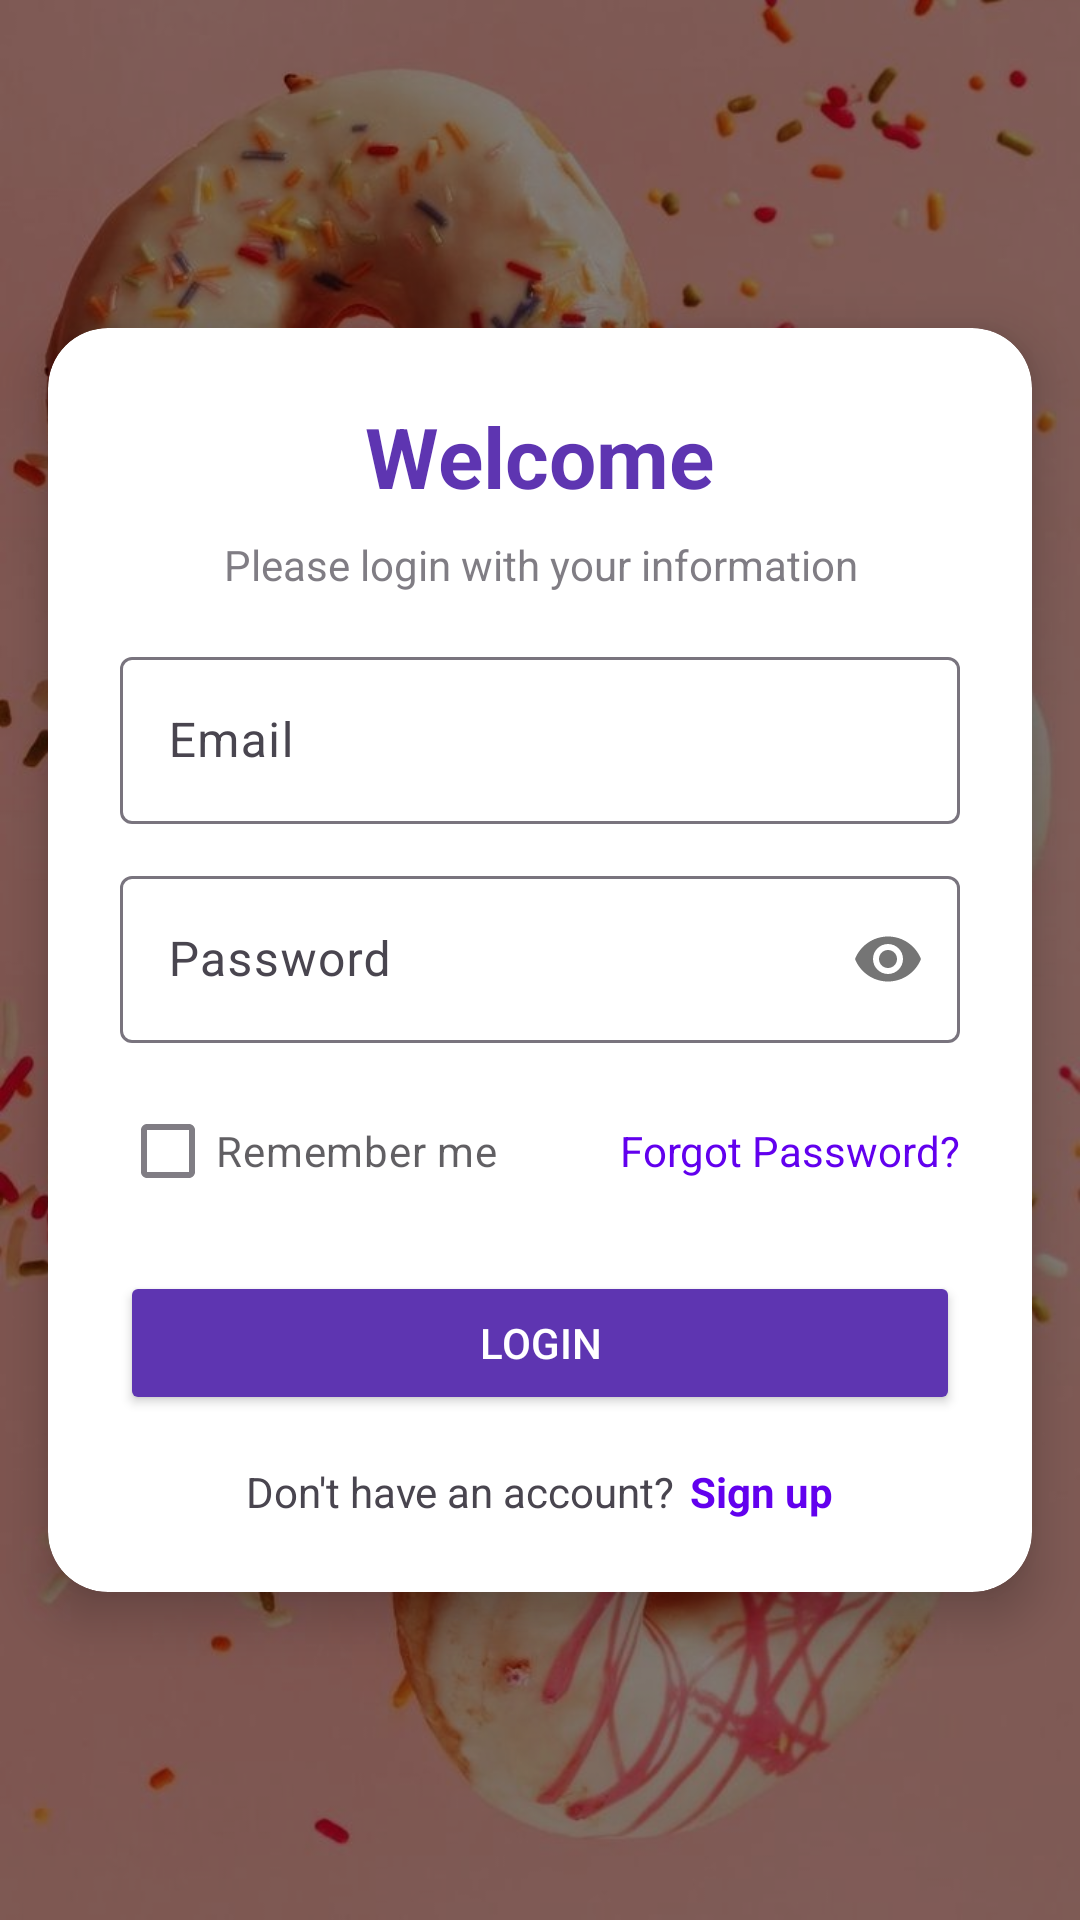

Produce the Android XML layout that renders to this screen, including the resource entries it uses.
<!-- AndroidManifest.xml: application theme Theme.BakeryHub -->
<!-- res/layout/activity_main.xml -->
<?xml version="1.0" encoding="utf-8"?>
<RelativeLayout xmlns:android="http://schemas.android.com/apk/res/android"
    xmlns:app="http://schemas.android.com/apk/res-auto"
    xmlns:tools="http://schemas.android.com/tools"
    android:id="@+id/main"
    android:layout_width="match_parent"
    android:layout_height="match_parent"
    android:background="@drawable/login_bg"
    tools:context=".MainActivity">


    <RelativeLayout
        android:layout_width="match_parent"
        android:layout_height="match_parent"
        android:alpha="0.6"
        android:background="#bf000000" />


    <androidx.cardview.widget.CardView
        android:layout_width="match_parent"
        android:layout_height="wrap_content"
        app:cardElevation="10dp"
        app:cardCornerRadius="20dp"
        android:layout_centerInParent="true"
        android:layout_margin="16dp"
        app:cardBackgroundColor="@color/white">

        <LinearLayout
            android:layout_width="match_parent"
            android:layout_height="wrap_content"
            android:orientation="vertical"
            android:padding="24dp">


            <TextView
                android:layout_width="wrap_content"
                android:layout_height="wrap_content"
                android:text="Welcome"
                android:textColor="#5e35b1"
                android:textSize="28sp"
                android:textStyle="bold"
                android:gravity="center"
                android:layout_gravity="center_horizontal" />


            <TextView
                android:layout_width="wrap_content"
                android:layout_height="wrap_content"
                android:text="Please login with your information"
                android:alpha="0.7"
                android:textSize="14sp"
                android:layout_marginTop="8dp"
                android:gravity="center"
                android:layout_gravity="center_horizontal" />


            <View
                android:layout_width="match_parent"
                android:layout_height="16dp" />


            <com.google.android.material.textfield.TextInputLayout
                android:layout_width="match_parent"
                android:layout_height="wrap_content"
                android:layout_marginBottom="12dp">
                <com.google.android.material.textfield.TextInputEditText
                    android:id="@+id/et_login_mail"
                    android:layout_width="match_parent"
                    android:layout_height="wrap_content"
                    android:hint="Email"
                    android:inputType="textEmailAddress"
                    android:minHeight="48dp" />
            </com.google.android.material.textfield.TextInputLayout>


            <com.google.android.material.textfield.TextInputLayout
                android:layout_width="match_parent"
                android:layout_height="wrap_content"
                android:layout_marginBottom="12dp"
                app:passwordToggleEnabled="true">
                <com.google.android.material.textfield.TextInputEditText
                    android:id="@+id/et_login_password"
                    android:layout_width="match_parent"
                    android:layout_height="wrap_content"
                    android:hint="Password"
                    android:paddingEnd="40dp"
                    android:paddingRight="40dp"
                    android:clipToPadding="false"
                    android:inputType="textPassword"
                    android:minHeight="48dp" />
            </com.google.android.material.textfield.TextInputLayout>


            <RelativeLayout
                android:layout_width="match_parent"
                android:layout_height="wrap_content"
                android:layout_marginBottom="16dp">

                <CheckBox
                    android:id="@+id/remember_me_checkbox"
                    android:layout_width="wrap_content"
                    android:layout_height="wrap_content"
                    android:text="Remember me"
                    android:alpha="0.7" />

                <TextView
                    android:layout_width="wrap_content"
                    android:layout_height="wrap_content"
                    android:text="Forgot Password?"
                    android:layout_alignParentEnd="true"
                    android:layout_centerVertical="true"
                    android:textColor="#6200EE"
                    android:textSize="14sp"
                    android:clickable="true"
                    android:focusable="true" />
            </RelativeLayout>


            <Button
                android:id="@+id/btn_login"
                android:layout_width="match_parent"
                android:layout_height="wrap_content"
                android:text="Login"
                android:textColor="#FFFFFF"
                android:backgroundTint="#5e35b1"
                android:layout_marginBottom="16dp"
                android:padding="12dp" />


            <LinearLayout
                android:layout_width="match_parent"
                android:layout_height="wrap_content"
                android:gravity="center"
                android:orientation="horizontal">

                <TextView
                    android:layout_width="wrap_content"
                    android:layout_height="wrap_content"
                    android:text="Don't have an account?"
                    android:textSize="14sp" />

                <TextView
                    android:id="@+id/signInText"
                    android:layout_width="wrap_content"
                    android:layout_height="wrap_content"
                    android:layout_marginStart="5dp"
                    android:text="Sign up"
                    android:textStyle="bold"
                    android:textSize="14sp"
                    android:textColor="#6200EE"
                    android:clickable="true"
                    android:focusable="true" />
            </LinearLayout>
        </LinearLayout>
    </androidx.cardview.widget.CardView>
</RelativeLayout>
<!-- resources referenced by this layout -->
<resources>
  <!-- drawable login_bg: jpeg bitmap (drawable, 99813 bytes) -->
  <style name="Theme.BakeryHub" parent="Base.Theme.BakeryHub" />
  <style name="Base.Theme.BakeryHub" parent="Theme.Material3.DayNight.NoActionBar">
          
          
      </style>
  <!-- not gathered from this repository: default colours our renderer supplied (Android Studio template values) -->
  <color name="white">#FFFFFFFF</color>
</resources>
